Run: headless pygame with SDL's dummy video driver; simulated clock (each Clock.tick advances the game by its frame time, no real sleeping); random seed 0; keys injected as events and as key.get_pressed() state; no mouse input.
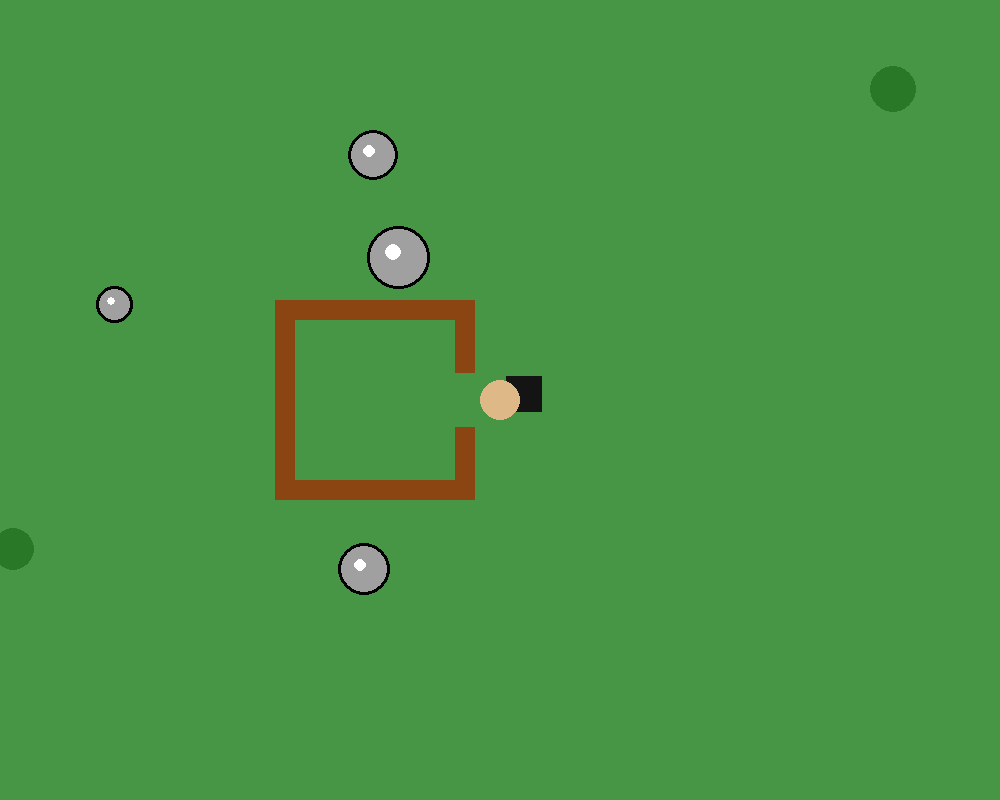
Frame 1 of 4 · flips 1–60 · no input
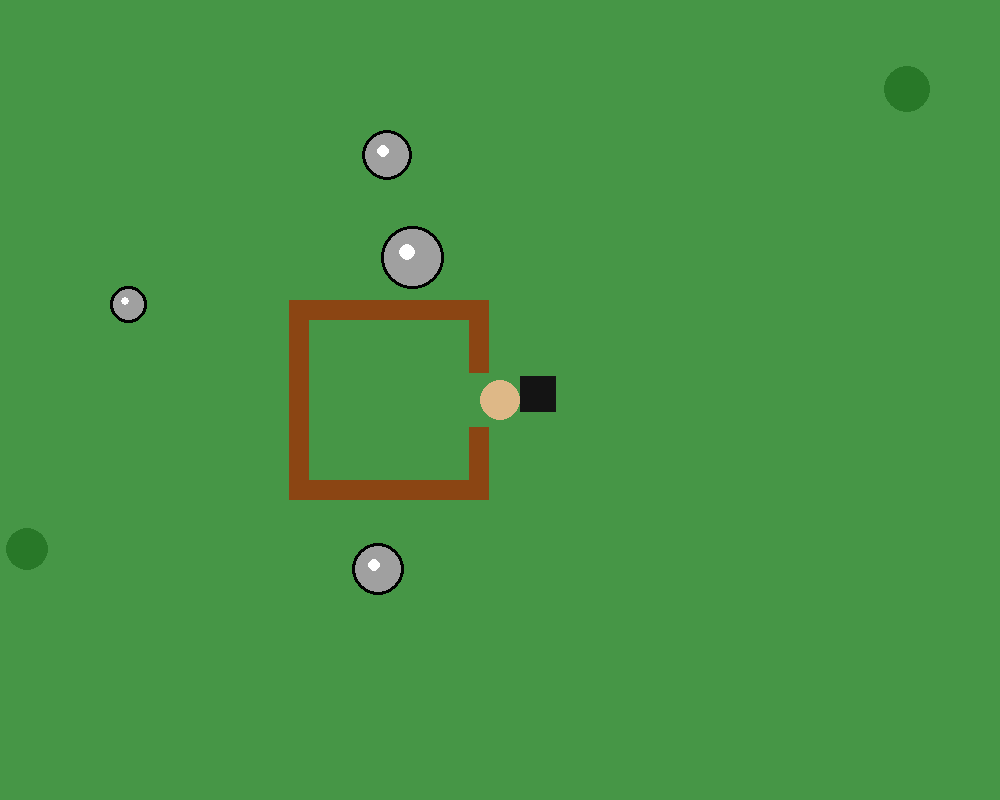
Frame 2 of 4 · flips 61–180 · tapped SPACE, RETURN · held RIGHT (→), D
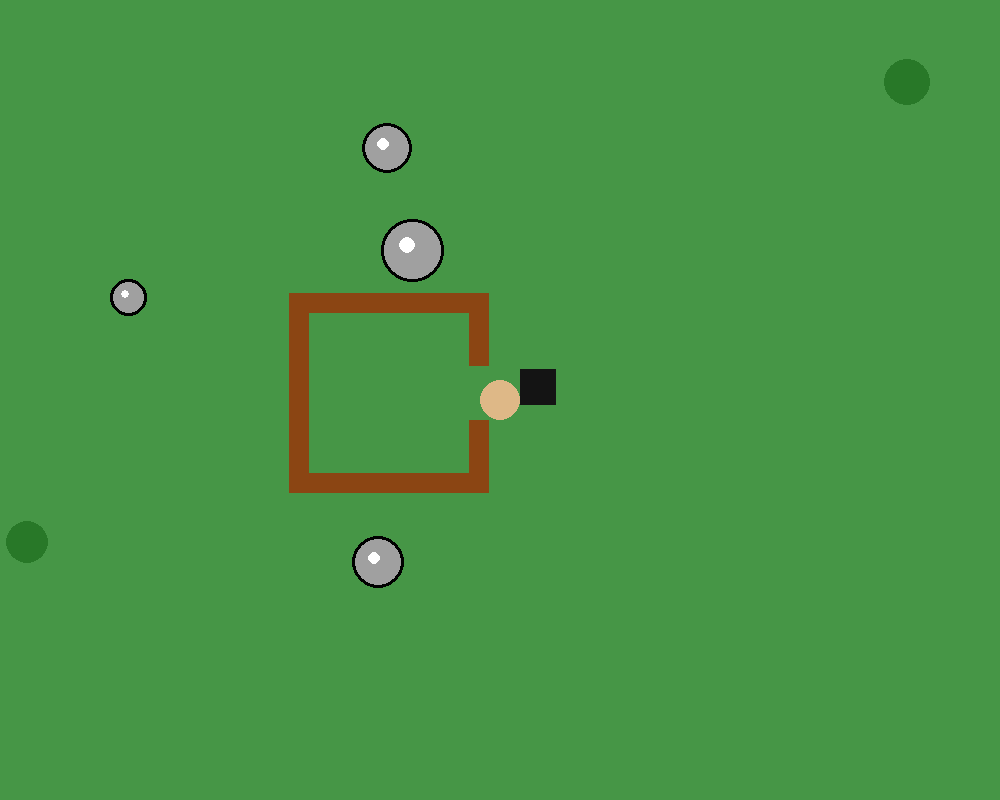
Frame 3 of 4 · flips 181–300 · held DOWN (↓), S
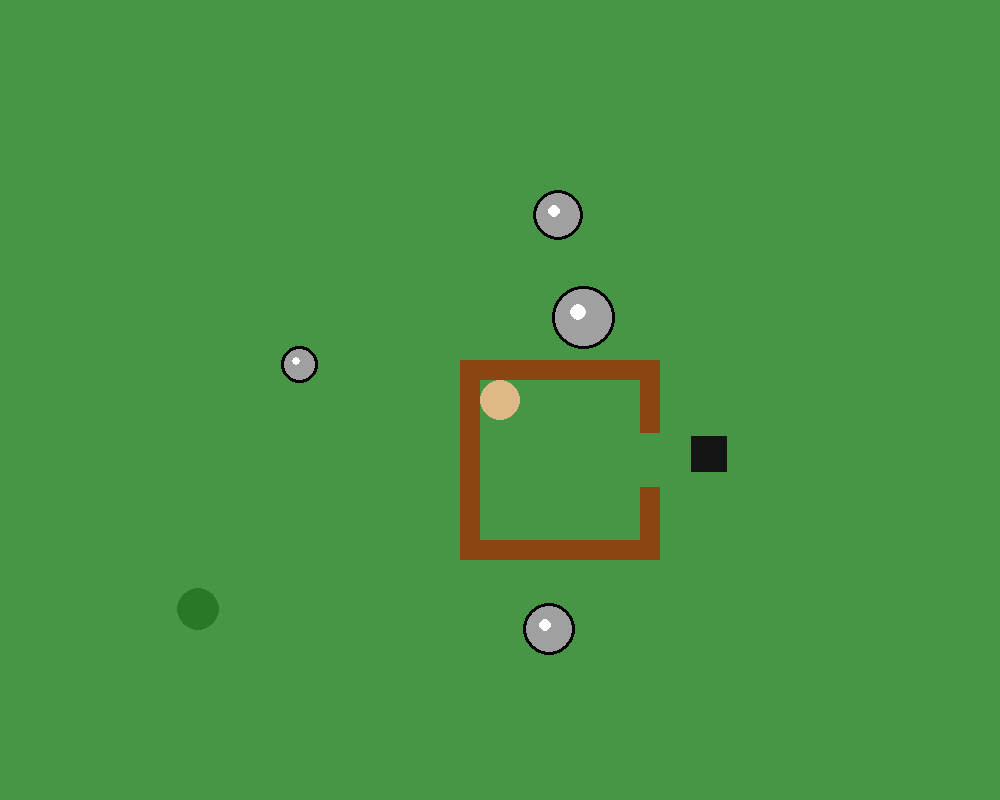
Frame 4 of 4 · flips 301–420 · held LEFT (←), A, UP (↑), W

The pygame program that drew these frames:

import pygame
import random
import math

pygame.init()

BACKGROUND_GRAY = (150, 150, 160)
SKIN_COLOR = (222, 184, 135)
BROWN = (139, 69, 19)
GRASS_GREEN = (70, 150, 70)
BLACK = (0, 0, 0)
STONE_DARK_GRAY = (160, 160, 160)
SCRAP_BLACK = (20, 20, 20)
BUSH_GREEN = (40, 120, 40)
WHITE = (255, 255, 255)

screen_width = 1000
screen_height = 800

screen = pygame.display.set_mode((screen_width, screen_height))

survivor_health = 100
survivor_hunger = 0
survivor_stamina = 100
food = 10
materials = 5
components = 3
medicine = 0
bullets = 0
fortress_health = 100
current_day = 1

survivor_speed = 3
survivor_radius = 20 # Player is a circle, this is its radius

# --- Player Setup ---
# The survivor_rect is still useful for general positioning, but we'll use
# survivor_radius for accurate circular collision
survivor_rect = pygame.Rect(
    0,
    0,
    survivor_radius * 2,
    survivor_radius * 2
)

player_screen_draw_rect = pygame.Rect(
    screen_width / 2 - survivor_radius,
    screen_height / 2 - survivor_radius,
    survivor_radius * 2,
    survivor_radius * 2
)

# --- House Setup (All in WORLD Coordinates) ---
wall_thickness = 20

house_center_world_x = 0
house_center_world_y = 0

top_wall_length = screen_width / 5
bottom_wall_length = top_wall_length

house_top_left_world_x = int(house_center_world_x - top_wall_length / 2)
house_top_left_world_y = int(house_center_world_y - top_wall_length / 2)
top_wall_length = int(top_wall_length)

top_wall_rect = pygame.Rect(
    house_top_left_world_x,
    house_top_left_world_y,
    top_wall_length,
    wall_thickness
)
bottom_wall_rect = pygame.Rect(
    house_top_left_world_x,
    house_top_left_world_y + top_wall_length - wall_thickness,
    top_wall_length,
    wall_thickness
)

left_wall_rect = pygame.Rect(
    house_top_left_world_x,
    house_top_left_world_y + wall_thickness,
    wall_thickness,
    top_wall_length - (2 * wall_thickness)
)

right_wall_x_pos = house_top_left_world_x + top_wall_length - wall_thickness
inner_house_height = top_wall_length - (2 * wall_thickness)

right_wall_top_height = inner_house_height // 3
right_wall_bottom_height = inner_house_height // 3
door_gap_height = inner_house_height - (right_wall_top_height + right_wall_bottom_height)

if right_wall_top_height < 0: right_wall_top_height = 0
if right_wall_bottom_height < 0: right_wall_bottom_height = 0
if door_gap_height < 0: door_gap_height = 0

right_wall_top_rect = pygame.Rect(
    right_wall_x_pos,
    house_top_left_world_y + wall_thickness,
    wall_thickness,
    right_wall_top_height
)

right_wall_bottom_rect = pygame.Rect(
    right_wall_x_pos,
    right_wall_top_rect.bottom + door_gap_height,
    wall_thickness,
    right_wall_bottom_height
)

ALL_WALL_RECTS = [
    top_wall_rect,
    bottom_wall_rect,
    left_wall_rect,
    right_wall_top_rect,
    right_wall_bottom_rect
]

survivor_rect.centerx = right_wall_top_rect.right + survivor_radius + 5
survivor_rect.centery = right_wall_top_rect.bottom + (door_gap_height // 2)

# --- World Objects (Stones, Scraps, Bushes) ---
WORLD_BOUNDS_X_MIN = -1000
WORLD_BOUNDS_X_MAX = 1000
WORLD_BOUNDS_Y_MIN = -1000
WORLD_BOUNDS_Y_MAX = 1000

def generate_random_objects(min_count, max_count, min_size, max_size):
    objects = []
    num_objects = random.randint(min_count, max_count)
    for _ in range(num_objects):
        size = random.randint(min_size, max_size)
        x = random.randint(WORLD_BOUNDS_X_MIN, WORLD_BOUNDS_X_MAX - size)
        y = random.randint(WORLD_BOUNDS_Y_MIN, WORLD_BOUNDS_Y_MAX - size)
        objects.append(pygame.Rect(x, y, size, size)) # Still store as Rect for drawing and initial bounds
    return objects

ALL_STONES = generate_random_objects(5, 15, 25, 60)
ALL_SCRAPS = generate_random_objects(3, 10, 30, 50)
ALL_BUSHES = generate_random_objects(5, 12, 40, 70)

# We now separate rectangular and circular collidable objects
RECT_COLLIDABLE_OBJECTS = ALL_WALL_RECTS + ALL_SCRAPS # Scraps are still rectangles
CIRCLE_COLLIDABLE_OBJECTS = ALL_STONES + ALL_BUSHES # Stones and Bushes are now circles for collision

# --- Helper function for circular collision detection ---
def check_circle_collision_and_resolve(player_center, player_radius, object_rect_world, object_radius, move_x, move_y):
    object_center_x = object_rect_world.centerx
    object_center_y = object_rect_world.centery

    # Calculate the distance between centers
    dx = player_center[0] - object_center_x
    dy = player_center[1] - object_center_y
    distance = math.sqrt(dx**2 + dy**2)

    # Sum of radii for collision
    min_distance = player_radius + object_radius

    if distance < min_distance:
        # Collision detected!
        if distance == 0: # Avoid division by zero if centers are exactly the same
            distance = 0.01

        # Calculate overlap
        overlap = min_distance - distance

        # Calculate unit vector of collision normal
        normal_x = dx / distance
        normal_y = dy / distance

        # Push the player out along the collision normal
        # We only apply this push if the player was moving towards the object
        # This prevents "sticking" if the player is already deeply overlapping
        dot_product = move_x * normal_x + move_y * normal_y
        if dot_product < 0: # Player was moving into the object
            push_back_x = normal_x * overlap
            push_back_y = normal_y * overlap
            return (push_back_x, push_back_y)
    return (0, 0) # No collision or no push back needed

# --- Game Loop ---
running = True
while running:
    # Event handling
    for event in pygame.event.get():
        if event.type == pygame.QUIT:
            running = False

    # --- Player Input ---
    keys = pygame.key.get_pressed()

    dx = 0
    dy = 0

    if keys[pygame.K_LEFT]:
        dx = -1
    if keys[pygame.K_RIGHT]:
        dx = 1
    if keys[pygame.K_UP]:
        dy = -1
    if keys[pygame.K_DOWN]:
        dy = 1

    magnitude = math.sqrt(dx**2 + dy**2)
    if magnitude > 0:
        move_x_world = dx / magnitude * survivor_speed
        move_y_world = dy / magnitude * survivor_speed
    else:
        move_x_world = 0
        move_y_world = 0

    # Store the original position before attempting to move
    original_survivor_x = survivor_rect.x
    original_survivor_y = survivor_rect.y

    # --- PLAYER MOVEMENT AND COLLISION RESOLUTION ---

    # 1. Handle Rectangular Collisions (Walls, Scraps)
    # Attempt to move in X
    survivor_rect.x += move_x_world
    for obj_rect in RECT_COLLIDABLE_OBJECTS:
        if survivor_rect.colliderect(obj_rect):
            if move_x_world > 0:
                survivor_rect.right = obj_rect.left
            elif move_x_world < 0:
                survivor_rect.left = obj_rect.right
            # No break here in case multiple rects are overlapping
            # (though with walls this is less likely, but good for other rects)

    # Attempt to move in Y
    survivor_rect.y += move_y_world
    for obj_rect in RECT_COLLIDABLE_OBJECTS:
        if survivor_rect.colliderect(obj_rect):
            if move_y_world > 0:
                survivor_rect.bottom = obj_rect.top
            elif move_y_world < 0:
                survivor_rect.top = obj_rect.bottom
            # No break here

    # 2. Handle Circular Collisions (Stones, Bushes)
    # Get current player center after rectangular collisions
    player_current_center = survivor_rect.center
    
    # Accumulate push-backs from all circular objects
    total_push_back_x = 0
    total_push_back_y = 0

    for obj_rect_world in CIRCLE_COLLIDABLE_OBJECTS:
        # For circular objects, the radius is half their width/height
        obj_radius = obj_rect_world.width // 2
        
        # Calculate push-back
        push_x, push_y = check_circle_collision_and_resolve(
            player_current_center, survivor_radius,
            obj_rect_world, obj_radius,
            move_x_world, move_y_world # Pass the attempted movement to help resolve
        )
        total_push_back_x += push_x
        total_push_back_y += push_y
    
    # Apply the accumulated push-back from circular collisions
    survivor_rect.x += total_push_back_x
    survivor_rect.y += total_push_back_y


    # --- Update Camera Offset ---
    camera_offset_x = survivor_rect.centerx - screen_width / 2
    camera_offset_y = survivor_rect.centery - screen_height / 2

    # --- Drawing ---
    screen.fill(GRASS_GREEN)

    screen_rect_for_check = screen.get_rect()

    # Draw the house walls
    for wall_rect_world in ALL_WALL_RECTS:
        wall_screen_rect = wall_rect_world.move(-camera_offset_x, -camera_offset_y)
        if wall_screen_rect.colliderect(screen_rect_for_check):
            pygame.draw.rect(screen, BROWN, wall_screen_rect)

    # Draw Stones (now perfect circles)
    for stone_rect_world in ALL_STONES:
        stone_screen_rect = stone_rect_world.move(-camera_offset_x, -camera_offset_y)
        if stone_screen_rect.colliderect(screen_rect_for_check):
            # 1. Draw black outline
            outline_thickness = 3
            outline_rect = stone_screen_rect.inflate(outline_thickness * 2, outline_thickness * 2)
            pygame.draw.ellipse(screen, BLACK, outline_rect)

            # 2. Draw the main stone body
            pygame.draw.ellipse(screen, STONE_DARK_GRAY, stone_screen_rect)

            # 3. Draw a small white highlight circle
            highlight_radius = max(2, int(stone_screen_rect.width * 0.15))
            highlight_offset_x = -int(stone_screen_rect.width * 0.1)
            highlight_offset_y = -int(stone_screen_rect.height * 0.1)
            pygame.draw.circle(
                screen,
                WHITE,
                (stone_screen_rect.centerx + highlight_offset_x, stone_screen_rect.centery + highlight_offset_y),
                highlight_radius
            )

    # Draw Scraps (Black Boxes)
    for scrap_rect_world in ALL_SCRAPS:
        scrap_screen_rect = scrap_rect_world.move(-camera_offset_x, -camera_offset_y)
        if scrap_screen_rect.colliderect(screen_rect_for_check):
            pygame.draw.rect(screen, SCRAP_BLACK, scrap_screen_rect)

    # Draw Bushes
    for bush_rect_world in ALL_BUSHES:
        bush_screen_rect = bush_rect_world.move(-camera_offset_x, -camera_offset_y)
        if bush_screen_rect.colliderect(screen_rect_for_check):
            pygame.draw.circle(screen, BUSH_GREEN, bush_screen_rect.center, bush_screen_rect.width // 2)


    # Draw the player body
    pygame.draw.ellipse(screen, SKIN_COLOR, player_screen_draw_rect)

    pygame.display.flip()
    pygame.time.Clock().tick(60)

pygame.quit()
